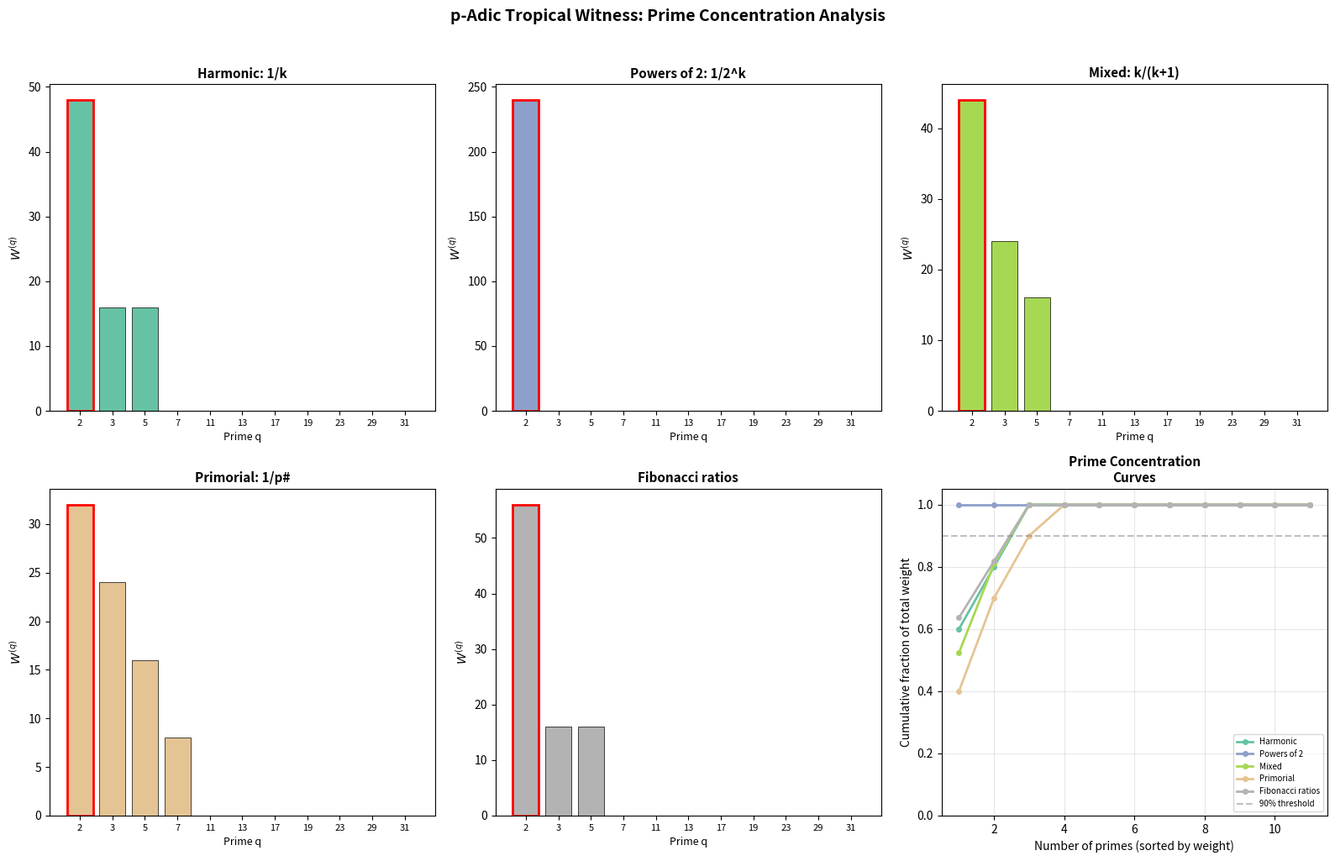

Recreate this plot in Python.
#!/usr/bin/env python3
"""
Visualization: Prime Concentration Curves

Shows how the p-adic tropical witness weight distributes across primes
for DPP polynomials with varying kernel structures. Illustrates the
"sparse prime domination" phenomenon: for many natural polynomials,
a small number of primes capture most of the arithmetic complexity.
"""

import math
from fractions import Fraction
import numpy as np
import matplotlib.pyplot as plt


# ─── Inlined core functions ─────────────────────────────────────────────────

def padic_val(p, n):
    if n == 0 or p < 2:
        return 0
    n = abs(n)
    v = 0
    while n % p == 0:
        v += 1
        n //= p
    return v

def padic_val_rat(p, c):
    if c == 0:
        return 0
    return padic_val(p, c.numerator) - padic_val(p, c.denominator)

def padic_coeff_weight(p, c):
    return abs(padic_val_rat(p, c))


class Poly:
    def __init__(self, coeffs=None):
        self.coeffs = {}
        if coeffs:
            for exp, c in coeffs.items():
                c = Fraction(c)
                if c != 0:
                    self.coeffs[exp] = c

    def weight(self, p):
        return sum(padic_coeff_weight(p, c) for c in self.coeffs.values())


def make_dpp_diagonal(weights):
    n = len(weights)
    coeffs = {}
    for subset in range(1 << n):
        exp = tuple(1 if (subset >> i) & 1 else 0 for i in range(n))
        c = Fraction(1)
        for i in range(n):
            if (subset >> i) & 1:
                c *= weights[i]
        if c != 0:
            coeffs[exp] = c
    return Poly(coeffs)


# ─── Build DPP examples with different prime structures ─────────────────────

test_primes = [2, 3, 5, 7, 11, 13, 17, 19, 23, 29, 31]

examples = {
    "Harmonic: 1/k": [Fraction(1, k) for k in range(1, 6)],
    "Powers of 2: 1/2^k": [Fraction(1, 2**k) for k in range(1, 6)],
    "Mixed: k/(k+1)": [Fraction(k, k+1) for k in range(1, 6)],
    "Primorial: 1/p#": [Fraction(1, 2), Fraction(1, 6), Fraction(1, 30),
                          Fraction(1, 210)],
    "Fibonacci ratios": [Fraction(1, 1), Fraction(1, 2), Fraction(2, 3),
                          Fraction(3, 5), Fraction(5, 8)],
}

# ─── Create figure ──────────────────────────────────────────────────────────

fig, axes = plt.subplots(2, 3, figsize=(16, 10))
axes = axes.flatten()

colors = plt.cm.Set2(np.linspace(0, 1, len(examples)))

# Plot 1-5: Individual witness profiles
for idx, (name, weights) in enumerate(examples.items()):
    ax = axes[idx]
    poly = make_dpp_diagonal(weights)
    
    witness_vals = [poly.weight(p) for p in test_primes]
    
    bars = ax.bar(range(len(test_primes)), witness_vals,
                  color=colors[idx], edgecolor="black", linewidth=0.5)
    ax.set_xticks(range(len(test_primes)))
    ax.set_xticklabels([str(p) for p in test_primes], fontsize=8)
    ax.set_xlabel("Prime q", fontsize=9)
    ax.set_ylabel("$W^{(q)}$", fontsize=10)
    ax.set_title(f"{name}", fontsize=11, fontweight="bold")
    
    # Highlight the dominant prime
    if witness_vals:
        max_idx = np.argmax(witness_vals)
        bars[max_idx].set_edgecolor("red")
        bars[max_idx].set_linewidth(2)

# Plot 6: Cumulative concentration curves
ax = axes[5]
for idx, (name, weights) in enumerate(examples.items()):
    poly = make_dpp_diagonal(weights)
    witness_vals = sorted([poly.weight(p) for p in test_primes], reverse=True)
    total = sum(witness_vals)
    if total == 0:
        continue
    cumulative = np.cumsum(witness_vals) / total
    ax.plot(range(1, len(cumulative) + 1), cumulative,
            marker="o", markersize=4, label=name.split(":")[0],
            color=colors[idx], linewidth=2)

ax.set_xlabel("Number of primes (sorted by weight)", fontsize=10)
ax.set_ylabel("Cumulative fraction of total weight", fontsize=10)
ax.set_title("Prime Concentration\nCurves", fontsize=11, fontweight="bold")
ax.axhline(y=0.9, color="gray", linestyle="--", alpha=0.5, label="90% threshold")
ax.legend(fontsize=7, loc="lower right")
ax.set_ylim(0, 1.05)
ax.grid(True, alpha=0.3)

plt.suptitle("p-Adic Tropical Witness: Prime Concentration Analysis",
             fontsize=14, fontweight="bold", y=1.02)
plt.tight_layout()
plt.savefig("prime_concentration.png", dpi=150, bbox_inches="tight")
plt.close()
print("Saved: prime_concentration.png")
